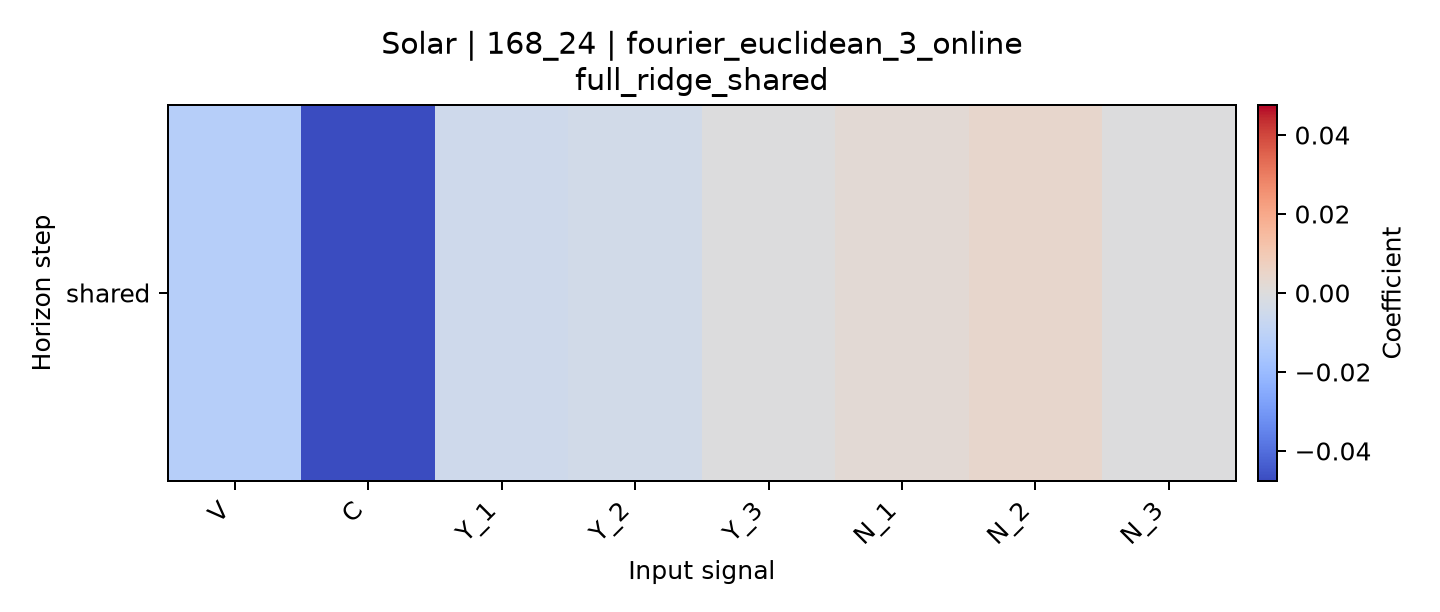

Data behind this chart, as committed beside it:
horizon, V, C, Y_1, Y_2, Y_3, N_1, N_2, N_3
shared, -0.01228, -0.0476, -0.004914, -0.00394, -0.0003308, 0.002068, 0.004202, -6.443956303724068e-05
